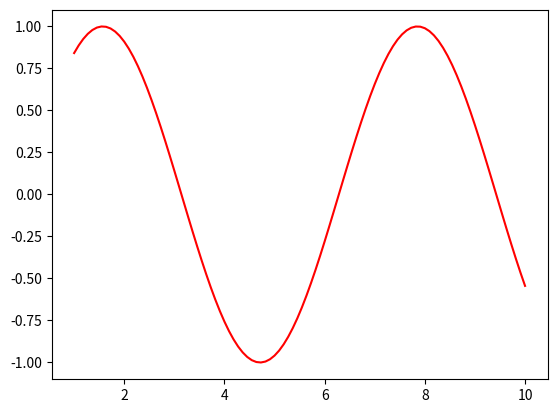

This figure's Python source:
import matplotlib.pyplot as plt
import numpy as np


x = np.linspace(1, 10, 100)
y = np.sin(x)

plt.plot(x, y, 'r')
plt.show()
